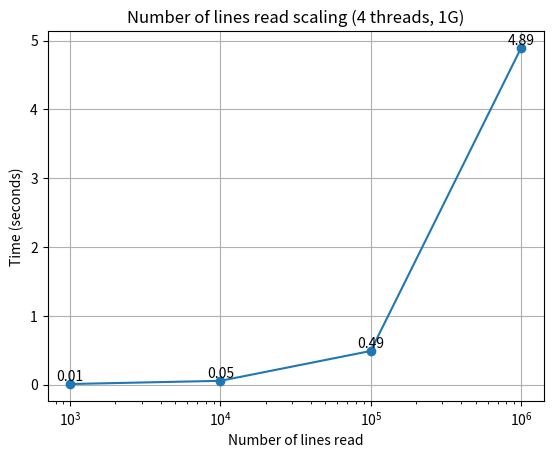
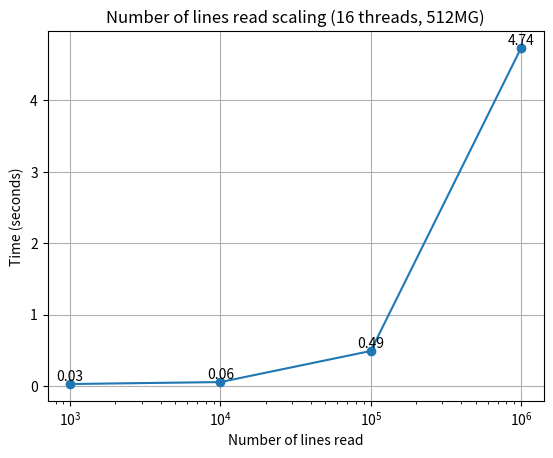

Reproduce these figures in Python, in order.
import numpy as np
import matplotlib.pyplot as plt
import scipy as sc

def graph_labels(x, y):
    for x, y in zip(x, y):
        if y != 0:
            plt.text(x, y, f"{y:.2f}", ha='center', va='bottom')

threads = [1, 2, 4, 8, 16]
mem_per_core = ["64MB", "128MB", "512MB", "1GB", "1.5GB", "2GB"]
lines_read = [1000, 10000, 100000, 1000000]

threads_test1 = [np.nan, 2.596, 2.496, 2.4944, 2.3994]
threads_test2 = [282.6546, 5.4648, 5.1264, 4.6812, np.nan]
mem_per_core_test1 = [np.nan, 0.4938, 0.4948, 0.4938, 0.49, 0.493]
mem_per_core_test2 = [0.494, 0.4806, 0.483, 0.485, 0.4876, np.nan]
num_lines_test1 = [0.0082, 0.0546, 0.4886, 4.8914]
num_lines_test2 = [0.0278, 0.0552, 0.4908, 4.7352]

# graph_labels(threads, threads_test1)
# plt.plot(threads, threads_test1, marker='o')
# plt.xlabel('Number of Threads')
# plt.ylabel('Time (seconds)')
# plt.title('Thread scaling (1G memory, 500000 Lines read)')
# plt.grid(True)
# plt.savefig("Threads_test1.png")
# plt.show()

# graph_labels(threads, threads_test2)
# plt.plot(threads, threads_test2, marker='o')
# plt.xlabel('Number of Threads')
# plt.ylabel('Time (seconds)')
# plt.title('Thread scaling (3G memory, 1000000 Lines read)')
# plt.grid(True)
# plt.savefig("Threads_test2.png")
# plt.show()

# graph_labels(mem_per_core, mem_per_core_test1)
# plt.plot(mem_per_core, mem_per_core_test1, marker='o')
# plt.xlabel('Memory Per Core')
# plt.ylabel('Time (seconds)')
# plt.title('Memory scaling (4 threads, 100000 Lines read)')
# plt.grid(True)
# plt.savefig("Mem_test1.png")
# plt.show()

# graph_labels(mem_per_core, mem_per_core_test2)
# plt.plot(mem_per_core, mem_per_core_test2, marker='o')
# plt.xlabel('Memory Per Core')
# plt.ylabel('Time (seconds)')
# plt.title('Memory scaling (16 threads, 100000 Lines read)')
# plt.grid(True)
# plt.savefig("Mem_test2.png")
# plt.show()

plt.figure()
plt.plot(lines_read, num_lines_test1, marker='o')
graph_labels(lines_read, num_lines_test1)
plt.xlabel('Number of lines read')
plt.ylabel('Time (seconds)')
plt.title('Number of lines read scaling (4 threads, 1G)')
plt.grid(True)
plt.xscale('log')
plt.savefig("Lines_read_test1.png")
plt.show()

plt.figure()
plt.plot(lines_read, num_lines_test2, marker='o')
graph_labels(lines_read, num_lines_test2)
plt.xlabel('Number of lines read')
plt.ylabel('Time (seconds)')
plt.title('Number of lines read scaling (16 threads, 512MG)')
plt.grid(True)
plt.xscale('log')
plt.savefig("Lines_read_test2.png")
plt.show()
